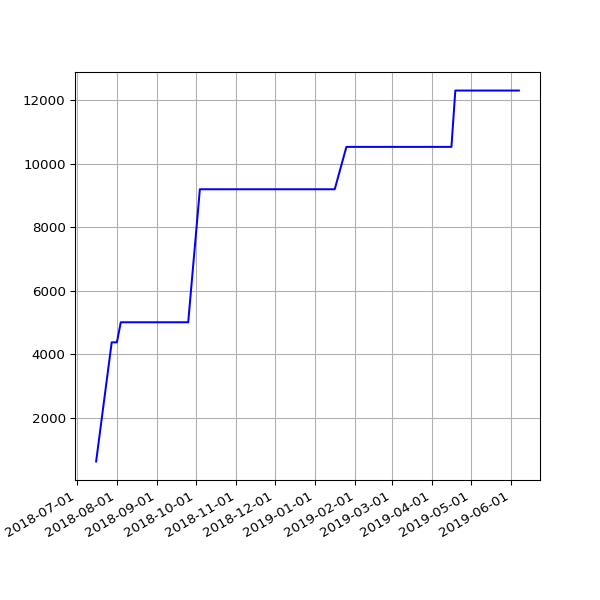

The data file committed next to this chart (first rows):
date, value
2018-07-16 06:27:33 +0100, 631
2018-07-28 06:42:39 +0100, 4378
2018-08-01 06:05:11 +0100, 4378
2018-08-04 05:47:50 +0100, 5009
2018-08-07 06:16:22 +0100, 5009
2018-08-10 06:44:44 +0100, 5009
2018-08-13 06:18:24 +0100, 5009
2018-08-16 06:36:33 +0100, 5009
2018-08-19 06:01:25 +0100, 5009
2018-08-22 06:51:37 +0100, 5009
2018-08-25 06:24:08 +0100, 5009
2018-08-28 06:26:32 +0100, 5009
2018-09-01 05:58:49 +0100, 5009
2018-09-04 05:55:32 +0100, 5009
2018-09-07 05:52:57 +0100, 5009
2018-09-10 06:01:53 +0100, 5009
2018-09-13 05:45:39 +0100, 5009
2018-09-16 05:46:46 +0100, 5009
2018-09-19 06:33:00 +0100, 5009
2018-09-22 05:54:16 +0100, 5009
2018-09-25 05:59:08 +0100, 5009
2018-10-04 06:11:36 +0100, 9193
2018-10-07 06:27:15 +0100, 9193
2018-10-10 06:46:32 +0100, 9193
2018-10-13 05:53:53 +0100, 9193
2018-10-16 06:26:10 +0100, 9193
2018-10-19 07:06:25 +0100, 9193
2018-10-22 07:10:20 +0100, 9193
2018-10-25 06:00:59 +0100, 9193
2018-10-28 05:13:53 +0000, 9193
2018-11-01 06:49:27 +0000, 9193
2018-11-04 06:12:54 +0000, 9193
2018-11-07 06:03:06 +0000, 9193
2018-11-10 06:10:02 +0000, 9193
2018-11-13 06:13:10 +0000, 9193
2018-11-16 06:06:18 +0000, 9193
2018-11-19 06:13:27 +0000, 9193
2018-11-22 06:43:41 +0000, 9193
2018-11-25 06:14:56 +0000, 9193
2018-12-01 06:23:51 +0000, 9193
2018-12-04 07:04:53 +0000, 9193
2018-12-07 06:14:22 +0000, 9193
2018-12-10 06:27:57 +0000, 9193
2018-12-13 06:31:09 +0000, 9193
2018-12-16 06:21:57 +0000, 9193
2018-12-19 06:31:52 +0000, 9193
2018-12-22 06:31:39 +0000, 9193
2018-12-25 06:50:52 +0000, 9193
2018-12-28 07:09:18 +0000, 9193
2019-01-01 06:51:12 +0000, 9193
2019-01-04 07:45:52 +0000, 9193
2019-01-07 06:36:52 +0000, 9193
2019-01-10 07:00:20 +0000, 9193
2019-01-13 06:51:08 +0000, 9193
2019-01-16 06:18:52 +0000, 9193
2019-01-25 06:27:52 +0000, 10526
2019-01-28 06:20:04 +0000, 10526
2019-02-01 06:43:11 +0000, 10526
2019-02-04 06:46:59 +0000, 10526
2019-02-07 06:28:15 +0000, 10526
... 34 more rows
